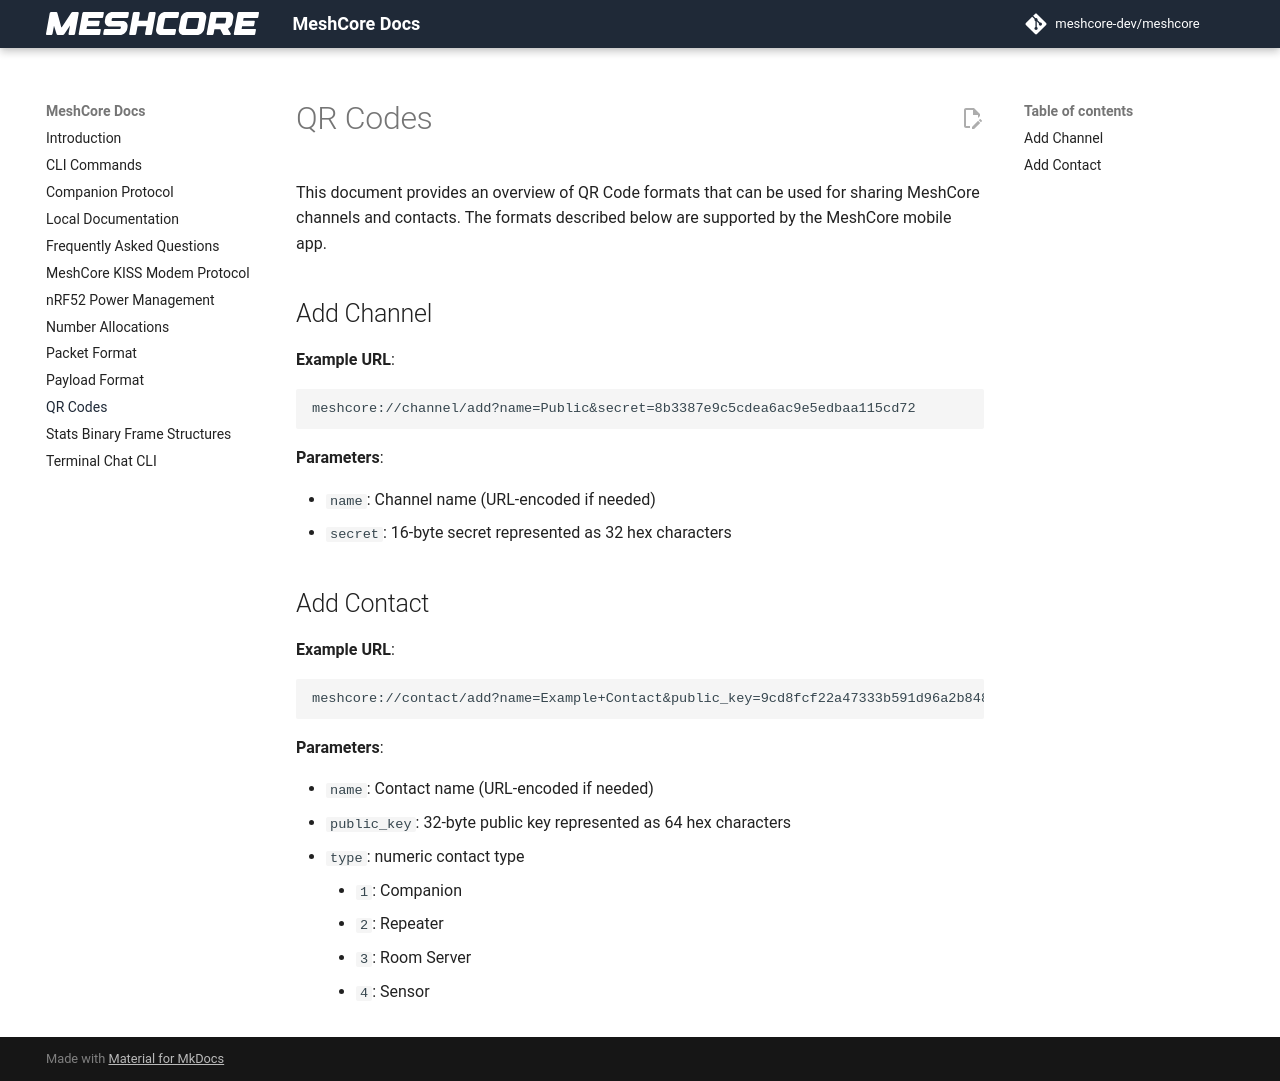

repository: AsankaPeramune/MeshcoreSensorSide_WL · page: qr_codes/index.html · generator: mkdocs

# QR Codes

This document provides an overview of QR Code formats that can be used for sharing MeshCore channels and contacts. The formats described below are supported by the MeshCore mobile app.

## Add Channel

**Example URL**:

```
meshcore://channel/add?name=Public&secret=8b3387e9c5cdea6ac9e5edbaa115cd72
```

**Parameters**:

- `name`: Channel name (URL-encoded if needed)
- `secret`: 16-byte secret represented as 32 hex characters

## Add Contact

**Example URL**:

```
meshcore://contact/add?name=Example+Contact&public_key=9cd8fcf22a47333b591d96a2b848b73f457b1bb1a3ea2453a885f9e5787765b1&type=1
```

**Parameters**:

- `name`: Contact name (URL-encoded if needed)
- `public_key`: 32-byte public key represented as 64 hex characters
- `type`: numeric contact type
    - `1`: Companion
    - `2`: Repeater
    - `3`: Room Server
    - `4`: Sensor
